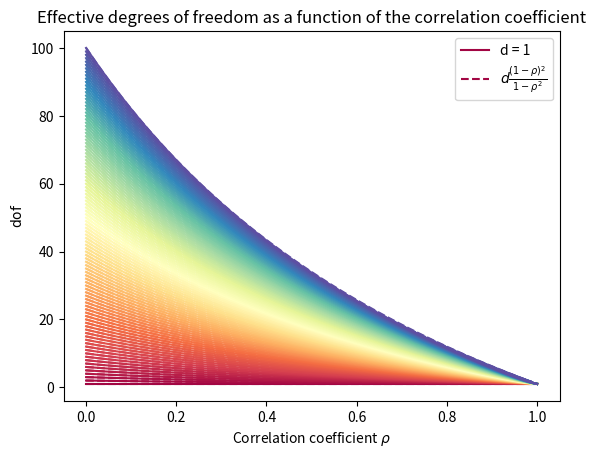
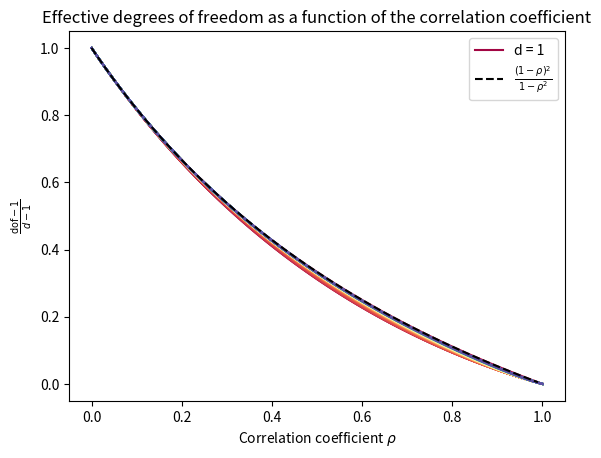

Generate these figures, in order, with matplotlib:
# -*-coding:utf-8 -*-
"""
@File    :   correlated_dof.py
@Time    :   2024/10/07 13:22:37
[redacted]
@Version :   1.0
[redacted]
@Desc    :   Correlated degrees of freedom
"""

import numpy as np

import matplotlib.pyplot as plt
import matplotlib as mpl


@np.vectorize
def sigma(rho, d):
    s = d
    for i in range(1, d):
        s += 2 * (d - i) * rho**i
    return s


@np.vectorize
def dof_true(rho, d):
    return d**2 / sigma(rho, d)


def dof_approx_exact(rho, d):
    a = ((1.0 - rho**2) / 2.0 + rho / d) / (1.0 - rho) ** 2
    b = rho ** (d + 1.0) * ((d + 2.0 + 1.0 / d) * rho - d) / (d * (1.0 - rho**2))
    return (d / 2) / (a + b)


def dof_asymptotic(rho, d):
    return (d - 1) * (1 - rho) ** 2 / (1 - rho**2) + 1


if __name__ == "__main__":
    CMAP = mpl.colormaps.get_cmap("Spectral")
    rhos = np.linspace(0, 1, 101, endpoint=True)
    ds = np.arange(1, 101)

    fig, ax = plt.subplots()
    for d in ds:
        dof = d**2 / sigma(rhos, d)
        dof_n = (dof - 1) / (d - 1)
        ax.plot(
            rhos, dof, color=CMAP(d / len(ds)), label=f"d = {d}" if d == 1 else None
        )

        ax.plot(
            rhos,
            dof_asymptotic(rhos, d),
            color=CMAP(d / len(ds)),
            linestyle="--",
            label=r"$d\frac{(1-\rho)^2}{1-\rho^2}$" if d == 1 else None,
        )
    ax.set_xlabel("Correlation coefficient $\\rho$")
    ax.set_ylabel(r"$\text{dof}$")
    ax.set_title(
        "Effective degrees of freedom as a function of the correlation coefficient"
    )
    ax.legend()

    fig, ax = plt.subplots()
    for d in ds:
        dof = d**2 / sigma(rhos, d)
        dof_n = (dof - 1) / (d - 1)
        ax.plot(
            rhos, dof_n, color=CMAP(d / len(ds)), label=f"d = {d}" if d == 1 else None
        )

    ax.plot(
        rhos,
        (1 - rhos) ** 2 / (1 - rhos**2),
        color="black",
        linestyle="--",
        label=r"$\frac{(1-\rho)^2}{1-\rho^2}$",
    )
    ax.set_xlabel("Correlation coefficient $\\rho$")
    ax.set_ylabel(r"$\frac{\text{dof}-1}{d-1}$")
    ax.set_title(
        "Effective degrees of freedom as a function of the correlation coefficient"
    )
    ax.legend()

    plt.show()
